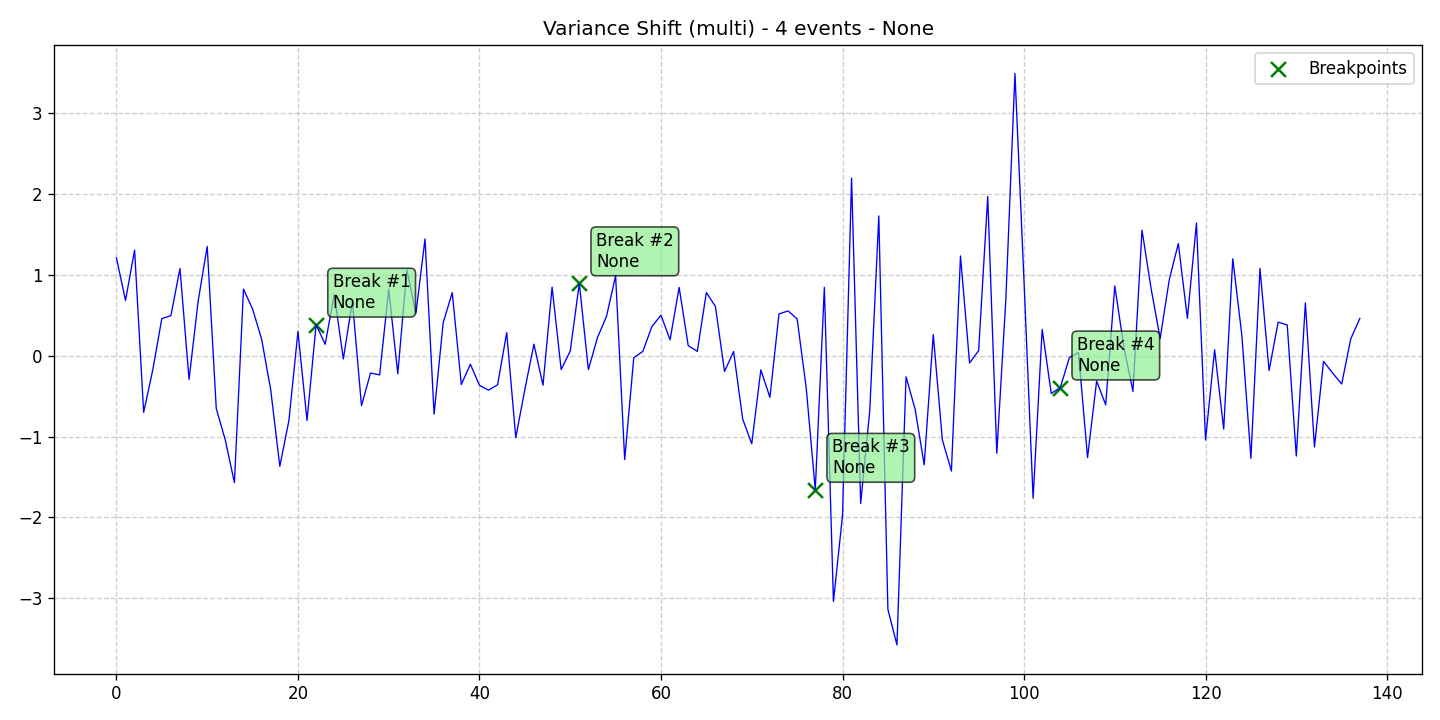

Data behind this chart, as committed beside it:
data, stationary, det_lin_up, det_lin_down, det_quad, det_cubic, det_exp, det_damped, stoc_trend, volatility, single_seas, multiple_seas, point_anom_single, point_anom_multi, collect_anom, context_anom, mean_shift, var_shift, trend_shift, date, is_break, is_anomaly, is_multi, location_beginning
1.211, 0, 0, 0, 0, 0, 0, 0, 0, 0, 0, 0, 0, 0, 0, 0, 0, 1, 0, 2020-01-01, 0, 0, 1, 0
0.6839, 0, 0, 0, 0, 0, 0, 0, 0, 0, 0, 0, 0, 0, 0, 0, 0, 1, 0, 2020-01-02, 0, 0, 1, 0
1.306, 0, 0, 0, 0, 0, 0, 0, 0, 0, 0, 0, 0, 0, 0, 0, 0, 1, 0, 2020-01-03, 0, 0, 1, 0
-0.7007, 0, 0, 0, 0, 0, 0, 0, 0, 0, 0, 0, 0, 0, 0, 0, 0, 1, 0, 2020-01-04, 0, 0, 1, 0
-0.1773, 0, 0, 0, 0, 0, 0, 0, 0, 0, 0, 0, 0, 0, 0, 0, 0, 1, 0, 2020-01-05, 0, 0, 1, 0
0.4597, 0, 0, 0, 0, 0, 0, 0, 0, 0, 0, 0, 0, 0, 0, 0, 0, 1, 0, 2020-01-06, 0, 0, 1, 0
0.4951, 0, 0, 0, 0, 0, 0, 0, 0, 0, 0, 0, 0, 0, 0, 0, 0, 1, 0, 2020-01-07, 0, 0, 1, 0
1.079, 0, 0, 0, 0, 0, 0, 0, 0, 0, 0, 0, 0, 0, 0, 0, 0, 1, 0, 2020-01-08, 0, 0, 1, 0
-0.2938, 0, 0, 0, 0, 0, 0, 0, 0, 0, 0, 0, 0, 0, 0, 0, 0, 1, 0, 2020-01-09, 0, 0, 1, 0
0.6725, 0, 0, 0, 0, 0, 0, 0, 0, 0, 0, 0, 0, 0, 0, 0, 0, 1, 0, 2020-01-10, 0, 0, 1, 0
1.352, 0, 0, 0, 0, 0, 0, 0, 0, 0, 0, 0, 0, 0, 0, 0, 0, 1, 0, 2020-01-11, 0, 0, 1, 0
-0.653, 0, 0, 0, 0, 0, 0, 0, 0, 0, 0, 0, 0, 0, 0, 0, 0, 1, 0, 2020-01-12, 0, 0, 1, 0
-1.046, 0, 0, 0, 0, 0, 0, 0, 0, 0, 0, 0, 0, 0, 0, 0, 0, 1, 0, 2020-01-13, 0, 0, 1, 0
-1.57, 0, 0, 0, 0, 0, 0, 0, 0, 0, 0, 0, 0, 0, 0, 0, 0, 1, 0, 2020-01-14, 0, 0, 1, 0
0.8235, 0, 0, 0, 0, 0, 0, 0, 0, 0, 0, 0, 0, 0, 0, 0, 0, 1, 0, 2020-01-15, 0, 0, 1, 0
0.5784, 0, 0, 0, 0, 0, 0, 0, 0, 0, 0, 0, 0, 0, 0, 0, 0, 1, 0, 2020-01-16, 0, 0, 1, 0
0.2034, 0, 0, 0, 0, 0, 0, 0, 0, 0, 0, 0, 0, 0, 0, 0, 0, 1, 0, 2020-01-17, 0, 0, 1, 0
-0.4219, 0, 0, 0, 0, 0, 0, 0, 0, 0, 0, 0, 0, 0, 0, 0, 0, 1, 0, 2020-01-18, 0, 0, 1, 0
-1.368, 0, 0, 0, 0, 0, 0, 0, 0, 0, 0, 0, 0, 0, 0, 0, 0, 1, 0, 2020-01-19, 0, 0, 1, 0
-0.8043, 0, 0, 0, 0, 0, 0, 0, 0, 0, 0, 0, 0, 0, 0, 0, 0, 1, 0, 2020-01-20, 0, 0, 1, 0
0.3, 0, 0, 0, 0, 0, 0, 0, 0, 0, 0, 0, 0, 0, 0, 0, 0, 1, 0, 2020-01-21, 0, 0, 1, 0
-0.8016, 0, 0, 0, 0, 0, 0, 0, 0, 0, 0, 0, 0, 0, 0, 0, 0, 1, 0, 2020-01-22, 0, 0, 1, 0
0.3835, 0, 0, 0, 0, 0, 0, 0, 0, 0, 0, 0, 0, 0, 0, 0, 0, 1, 0, 2020-01-23, 1, 0, 1, 0
0.1418, 0, 0, 0, 0, 0, 0, 0, 0, 0, 0, 0, 0, 0, 0, 0, 0, 1, 0, 2020-01-24, 0, 0, 1, 0
0.7597, 0, 0, 0, 0, 0, 0, 0, 0, 0, 0, 0, 0, 0, 0, 0, 0, 1, 0, 2020-01-25, 0, 0, 1, 0
-0.03959, 0, 0, 0, 0, 0, 0, 0, 0, 0, 0, 0, 0, 0, 0, 0, 0, 1, 0, 2020-01-26, 0, 0, 1, 0
0.6736, 0, 0, 0, 0, 0, 0, 0, 0, 0, 0, 0, 0, 0, 0, 0, 0, 1, 0, 2020-01-27, 0, 0, 1, 0
-0.6177, 0, 0, 0, 0, 0, 0, 0, 0, 0, 0, 0, 0, 0, 0, 0, 0, 1, 0, 2020-01-28, 0, 0, 1, 0
-0.2136, 0, 0, 0, 0, 0, 0, 0, 0, 0, 0, 0, 0, 0, 0, 0, 0, 1, 0, 2020-01-29, 0, 0, 1, 0
-0.2375, 0, 0, 0, 0, 0, 0, 0, 0, 0, 0, 0, 0, 0, 0, 0, 0, 1, 0, 2020-01-30, 0, 0, 1, 0
0.8216, 0, 0, 0, 0, 0, 0, 0, 0, 0, 0, 0, 0, 0, 0, 0, 0, 1, 0, 2020-01-31, 0, 0, 1, 0
-0.2225, 0, 0, 0, 0, 0, 0, 0, 0, 0, 0, 0, 0, 0, 0, 0, 0, 1, 0, 2020-02-01, 0, 0, 1, 0
1.061, 0, 0, 0, 0, 0, 0, 0, 0, 0, 0, 0, 0, 0, 0, 0, 0, 1, 0, 2020-02-02, 0, 0, 1, 0
0.5263, 0, 0, 0, 0, 0, 0, 0, 0, 0, 0, 0, 0, 0, 0, 0, 0, 1, 0, 2020-02-03, 0, 0, 1, 0
1.445, 0, 0, 0, 0, 0, 0, 0, 0, 0, 0, 0, 0, 0, 0, 0, 0, 1, 0, 2020-02-04, 0, 0, 1, 0
-0.7216, 0, 0, 0, 0, 0, 0, 0, 0, 0, 0, 0, 0, 0, 0, 0, 0, 1, 0, 2020-02-05, 0, 0, 1, 0
0.408, 0, 0, 0, 0, 0, 0, 0, 0, 0, 0, 0, 0, 0, 0, 0, 0, 1, 0, 2020-02-06, 0, 0, 1, 0
0.7801, 0, 0, 0, 0, 0, 0, 0, 0, 0, 0, 0, 0, 0, 0, 0, 0, 1, 0, 2020-02-07, 0, 0, 1, 0
-0.356, 0, 0, 0, 0, 0, 0, 0, 0, 0, 0, 0, 0, 0, 0, 0, 0, 1, 0, 2020-02-08, 0, 0, 1, 0
-0.1047, 0, 0, 0, 0, 0, 0, 0, 0, 0, 0, 0, 0, 0, 0, 0, 0, 1, 0, 2020-02-09, 0, 0, 1, 0
-0.3667, 0, 0, 0, 0, 0, 0, 0, 0, 0, 0, 0, 0, 0, 0, 0, 0, 1, 0, 2020-02-10, 0, 0, 1, 0
-0.4254, 0, 0, 0, 0, 0, 0, 0, 0, 0, 0, 0, 0, 0, 0, 0, 0, 1, 0, 2020-02-11, 0, 0, 1, 0
-0.359, 0, 0, 0, 0, 0, 0, 0, 0, 0, 0, 0, 0, 0, 0, 0, 0, 1, 0, 2020-02-12, 0, 0, 1, 0
0.2859, 0, 0, 0, 0, 0, 0, 0, 0, 0, 0, 0, 0, 0, 0, 0, 0, 1, 0, 2020-02-13, 0, 0, 1, 0
-1.013, 0, 0, 0, 0, 0, 0, 0, 0, 0, 0, 0, 0, 0, 0, 0, 0, 1, 0, 2020-02-14, 0, 0, 1, 0
-0.4176, 0, 0, 0, 0, 0, 0, 0, 0, 0, 0, 0, 0, 0, 0, 0, 0, 1, 0, 2020-02-15, 0, 0, 1, 0
0.1429, 0, 0, 0, 0, 0, 0, 0, 0, 0, 0, 0, 0, 0, 0, 0, 0, 1, 0, 2020-02-16, 0, 0, 1, 0
-0.3646, 0, 0, 0, 0, 0, 0, 0, 0, 0, 0, 0, 0, 0, 0, 0, 0, 1, 0, 2020-02-17, 0, 0, 1, 0
0.8491, 0, 0, 0, 0, 0, 0, 0, 0, 0, 0, 0, 0, 0, 0, 0, 0, 1, 0, 2020-02-18, 0, 0, 1, 0
-0.1714, 0, 0, 0, 0, 0, 0, 0, 0, 0, 0, 0, 0, 0, 0, 0, 0, 1, 0, 2020-02-19, 0, 0, 1, 0
0.05796, 0, 0, 0, 0, 0, 0, 0, 0, 0, 0, 0, 0, 0, 0, 0, 0, 1, 0, 2020-02-20, 0, 0, 1, 0
0.8945, 0, 0, 0, 0, 0, 0, 0, 0, 0, 0, 0, 0, 0, 0, 0, 0, 1, 0, 2020-02-21, 1, 0, 1, 0
-0.1713, 0, 0, 0, 0, 0, 0, 0, 0, 0, 0, 0, 0, 0, 0, 0, 0, 1, 0, 2020-02-22, 0, 0, 1, 0
0.2246, 0, 0, 0, 0, 0, 0, 0, 0, 0, 0, 0, 0, 0, 0, 0, 0, 1, 0, 2020-02-23, 0, 0, 1, 0
0.488, 0, 0, 0, 0, 0, 0, 0, 0, 0, 0, 0, 0, 0, 0, 0, 0, 1, 0, 2020-02-24, 0, 0, 1, 0
0.9898, 0, 0, 0, 0, 0, 0, 0, 0, 0, 0, 0, 0, 0, 0, 0, 0, 1, 0, 2020-02-25, 0, 0, 1, 0
-1.284, 0, 0, 0, 0, 0, 0, 0, 0, 0, 0, 0, 0, 0, 0, 0, 0, 1, 0, 2020-02-26, 0, 0, 1, 0
-0.02521, 0, 0, 0, 0, 0, 0, 0, 0, 0, 0, 0, 0, 0, 0, 0, 0, 1, 0, 2020-02-27, 0, 0, 1, 0
0.0537, 0, 0, 0, 0, 0, 0, 0, 0, 0, 0, 0, 0, 0, 0, 0, 0, 1, 0, 2020-02-28, 0, 0, 1, 0
0.3614, 0, 0, 0, 0, 0, 0, 0, 0, 0, 0, 0, 0, 0, 0, 0, 0, 1, 0, 2020-02-29, 0, 0, 1, 0
... 78 more rows
